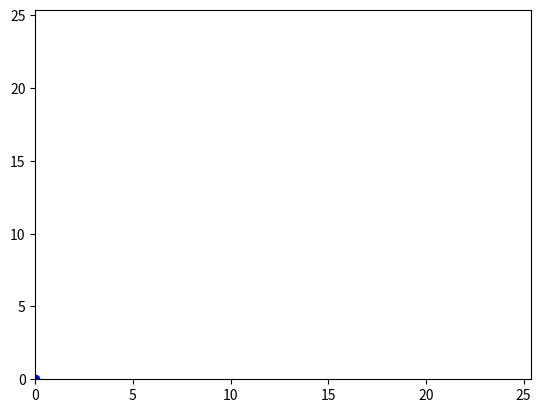

This chart was generated by the following Python code: (Note: this script raises an exception after producing the figure.)
import numpy as np
import matplotlib.pyplot as plt
from matplotlib.animation import FuncAnimation

#constants/cond
g = 9.81  # acceleration due to gravity (m/s^2)


x0 = 0      # initial x position (m)
y0 = 0      # initial y position (m)
vx0 = 10    # initial x velocity (m/s)
vy0 = 10    # initial y velocity (m/s)
initial_state = [x0, y0, vx0, vy0]

# time para
t0 = 0
tf = 2 * vy0 / g  # time of flight
n_steps = 100
dt = (tf - t0) / n_steps


t_values = np.linspace(t0, tf, n_steps + 1)
x_values = np.zeros(n_steps + 1)
y_values = np.zeros(n_steps + 1)
vx_values = np.zeros(n_steps + 1)
vy_values = np.zeros(n_steps + 1)


x_values[0], y_values[0] = x0, y0
vx_values[0], vy_values[0] = vx0, vy0

# euler method 
for i in range(n_steps):
    x_values[i + 1] = x_values[i] + dt * vx_values[i]
    y_values[i + 1] = y_values[i] + dt * vy_values[i]
    vx_values[i + 1] = vx_values[i]
    vy_values[i + 1] = vy_values[i] #- dt * g


fig, ax = plt.subplots()
ax.set_xlim(0, max(x_values) + 5)
ax.set_ylim(0, max(y_values) + 5)
point, = ax.plot(x_values[0], y_values[0], 'bo')

def init():
    point.set_data(x_values[0], y_values[0])
    return point,

def update(frame):
    point.set_data(x_values[frame], y_values[frame])
    return point,

ani = FuncAnimation(fig, update, frames=len(x_values), init_func=init, blit=True, interval=25)

plt.show()
